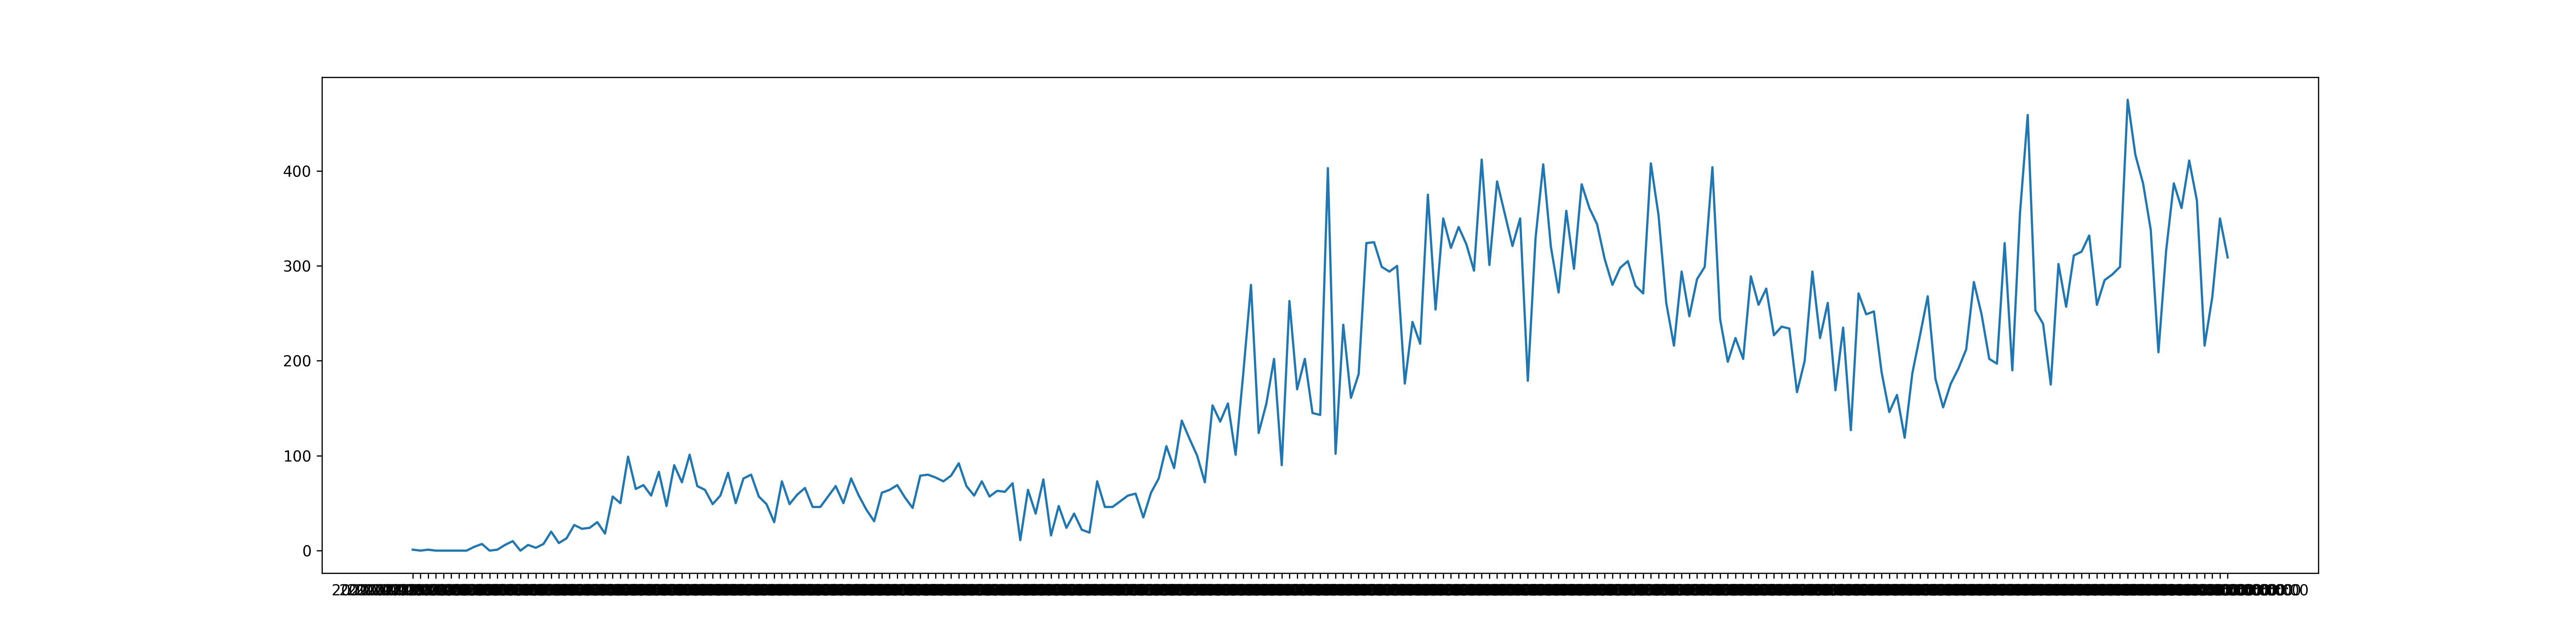

Values plotted in this chart, from the file beside it:
2020-02-28T00:00:00, 1
2020-02-29T00:00:00, 0
2020-03-01T00:00:00, 1
2020-03-02T00:00:00, 0
2020-03-03T00:00:00, 0
2020-03-04T00:00:00, 0
2020-03-05T00:00:00, 0
2020-03-06T00:00:00, 0
2020-03-07T00:00:00, 4
2020-03-08T00:00:00, 7
2020-03-09T00:00:00, 0
2020-03-10T00:00:00, 1
2020-03-11T00:00:00, 6
2020-03-12T00:00:00, 10
2020-03-13T00:00:00, 0
2020-03-14T00:00:00, 6
2020-03-15T00:00:00, 3
2020-03-16T00:00:00, 7
2020-03-17T00:00:00, 20
2020-03-18T00:00:00, 8
2020-03-19T00:00:00, 13
2020-03-20T00:00:00, 27
2020-03-21T00:00:00, 23
2020-03-22T00:00:00, 24
2020-03-23T00:00:00, 30
2020-03-24T00:00:00, 18
2020-03-25T00:00:00, 57
2020-03-26T00:00:00, 50
2020-03-27T00:00:00, 99
2020-03-28T00:00:00, 65
2020-03-29T00:00:00, 69
2020-03-30T00:00:00, 58
2020-03-31T00:00:00, 83
2020-04-01T00:00:00, 47
2020-04-02T00:00:00, 90
2020-04-03T00:00:00, 72
2020-04-04T00:00:00, 101
2020-04-05T00:00:00, 68
2020-04-06T00:00:00, 64
2020-04-07T00:00:00, 49
2020-04-08T00:00:00, 58
2020-04-09T00:00:00, 82
2020-04-10T00:00:00, 50
2020-04-11T00:00:00, 76
2020-04-12T00:00:00, 80
2020-04-13T00:00:00, 57
2020-04-14T00:00:00, 49
2020-04-15T00:00:00, 30
2020-04-16T00:00:00, 73
2020-04-17T00:00:00, 49
2020-04-18T00:00:00, 59
2020-04-19T00:00:00, 66
2020-04-20T00:00:00, 46
2020-04-21T00:00:00, 46
2020-04-22T00:00:00, 57
2020-04-23T00:00:00, 68
2020-04-24T00:00:00, 50
2020-04-25T00:00:00, 76
2020-04-26T00:00:00, 58
2020-04-27T00:00:00, 43
2020-04-28T00:00:00, 31
... 176 more rows
